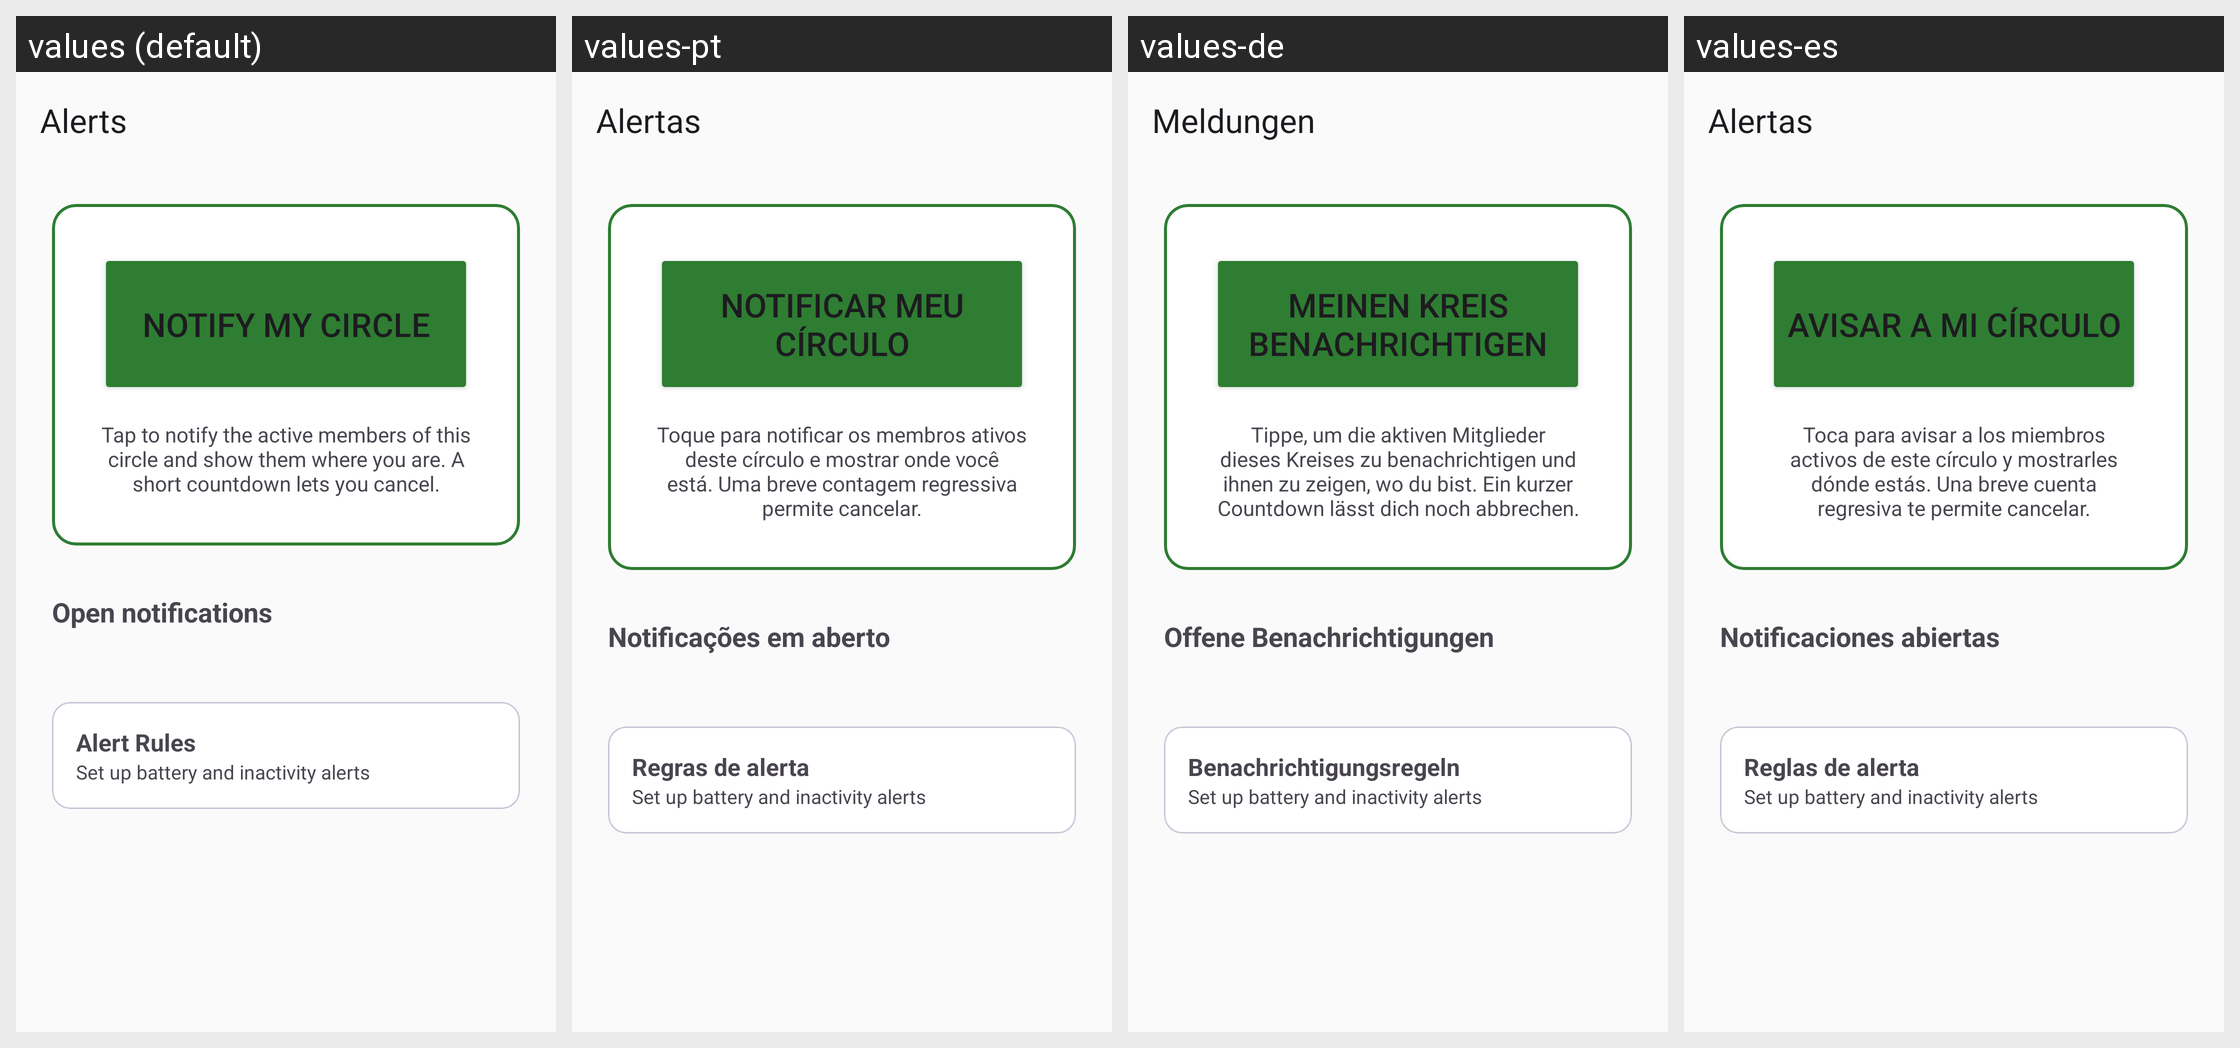

Strings drawn on this Android screen and how each of the app's shown locales translates them:
Android screen res/layout/fragment_sos.xml rendered under 4 locales, left to right: values (default), values-pt, values-de, values-es. Device: Nexus 5 (rendered at 1080×1920; each locale shown at half size, 540×960, under a caption strip naming it); theme Theme.Track.
Other locales in the repository, not shown: values-fr, values-ja, values-ko.
Strings drawn on this screen, with the default value and each locale's value (text and hints the layout hard-codes, and strings that could not be matched under every locale, appear in the picture but are not listed):

sos_title
  values: Alerts
  values-pt: Alertas
  values-de: Meldungen
  values-es: Alertas

sos_button
  values: Notify my circle
  values-pt: Notificar meu círculo
  values-de: Meinen Kreis benachrichtigen
  values-es: Avisar a mi círculo

sos_tap_hint
  values: Tap to notify the active members of this circle and show them where you are. A short countdown lets you cancel.
  values-pt: Toque para notificar os membros ativos deste círculo e mostrar onde você está. Uma breve contagem regressiva permite cancelar.
  values-de: Tippe, um die aktiven Mitglieder dieses Kreises zu benachrichtigen und ihnen zu zeigen, wo du bist. Ein kurzer Countdown lässt dich noch abbrechen.
  values-es: Toca para avisar a los miembros activos de este círculo y mostrarles dónde estás. Una breve cuenta regresiva te permite cancelar.

sos_active_alerts
  values: Open notifications
  values-pt: Notificações em aberto
  values-de: Offene Benachrichtigungen
  values-es: Notificaciones abiertas

safety_rules_title
  values: Alert Rules
  values-pt: Regras de alerta
  values-de: Benachrichtigungsregeln
  values-es: Reglas de alerta
